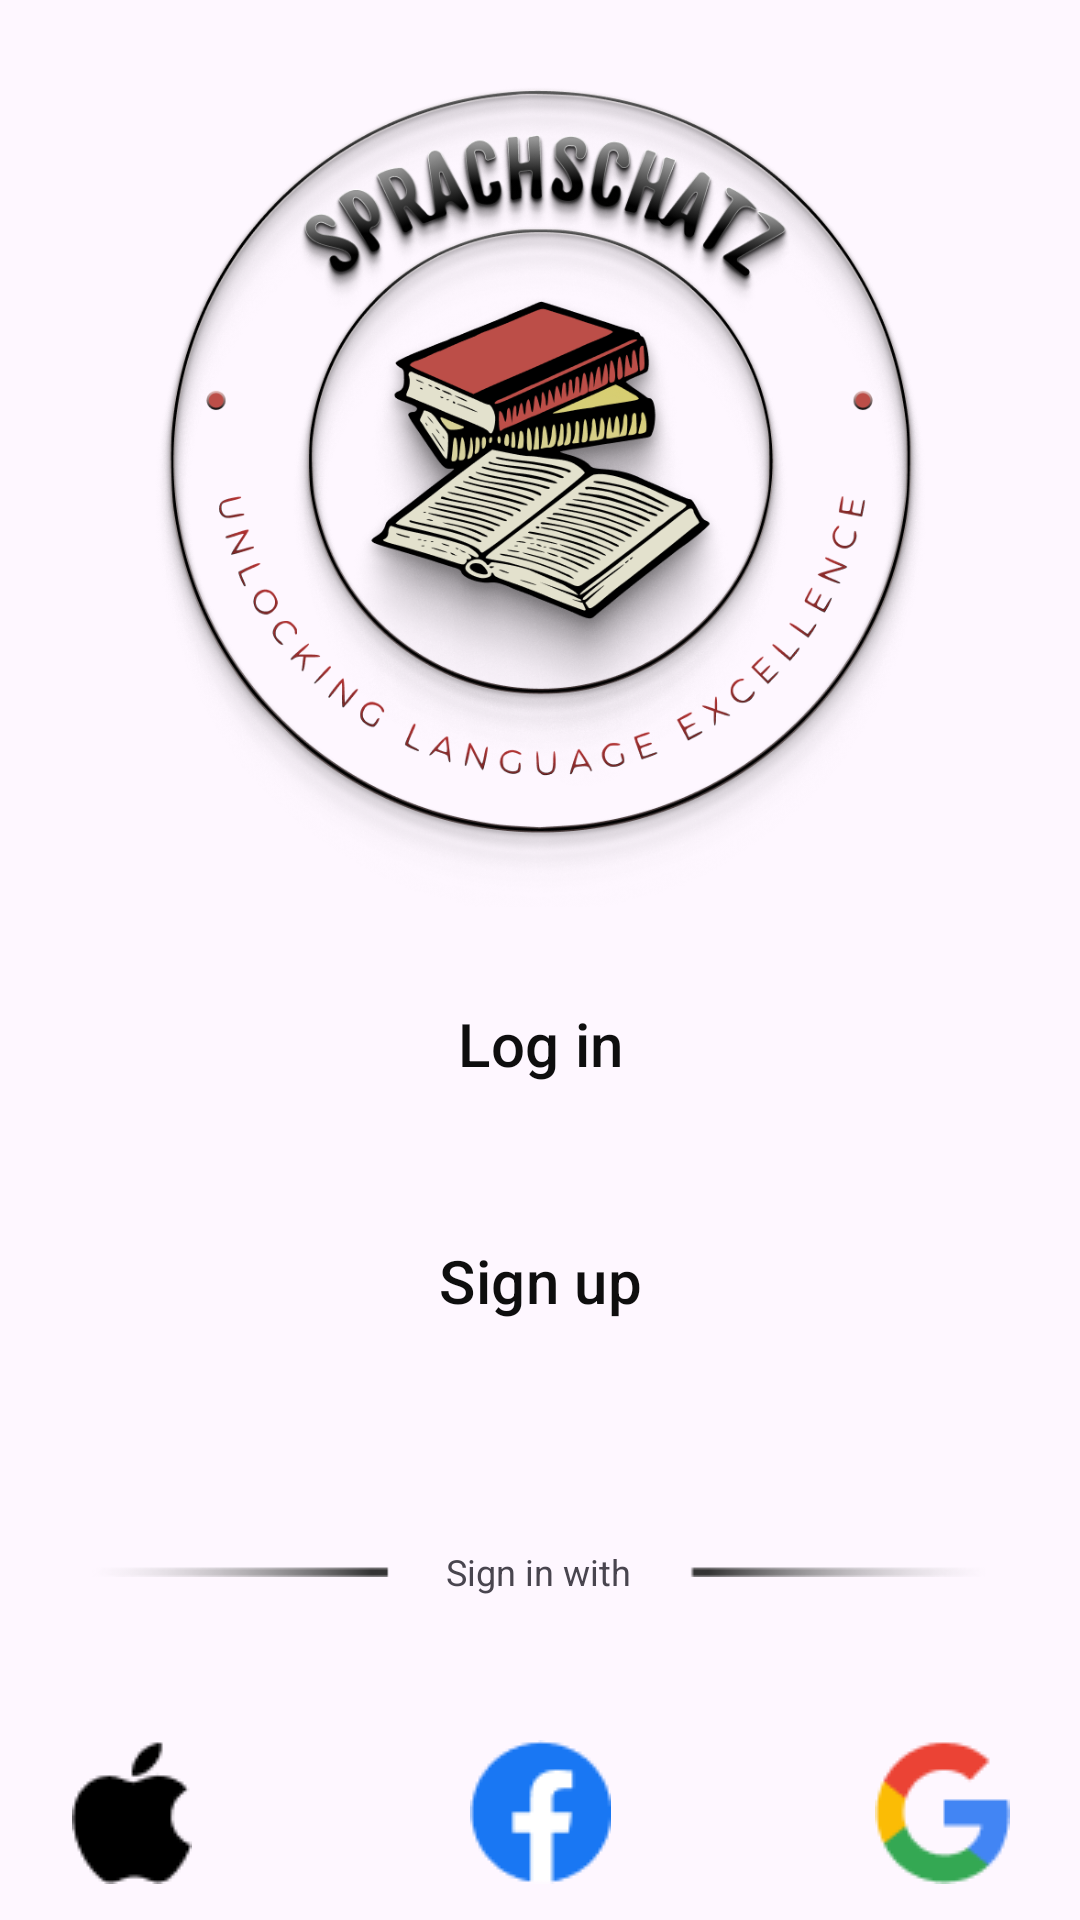

Reconstruct the res/layout file that produces this screen, plus the resources it refers to.
<!-- AndroidManifest.xml: application theme Theme.AndroidAbschluss -->
<!-- res/layout/fragment_welcome.xml -->
<?xml version="1.0" encoding="utf-8"?>
<androidx.constraintlayout.widget.ConstraintLayout xmlns:android="http://schemas.android.com/apk/res/android"
    xmlns:app="http://schemas.android.com/apk/res-auto"
    xmlns:tools="http://schemas.android.com/tools"
    android:layout_width="match_parent"
    android:layout_height="match_parent">


    <ImageView
        android:id="@+id/logo"
        android:layout_width="0dp"
        android:layout_height="0dp"
android:layout_margin="12dp"
        android:src="@drawable/logo"
        android:tintMode="multiply"
        app:layout_constraintBottom_toTopOf="@+id/anmelden_butto"
        app:layout_constraintEnd_toEndOf="parent"
        app:layout_constraintStart_toStartOf="parent"
        app:layout_constraintTop_toTopOf="parent" />


    <Button
        android:id="@+id/anmelden_butto"
        style="@style/Widget.Material3.ExtendedFloatingActionButton.Primary"
    android:layout_marginBottom="12dp"
        android:layout_width="270dp"
        android:layout_height="67dp"
        android:backgroundTint="#E1DDAB"
        android:elevation="40dp"
        android:text="Log in"
        android:textAlignment="center"
        android:textColor="#0E0E0E"
        android:textSize="20sp"
        app:layout_constraintBottom_toTopOf="@+id/bn_registrieren"
        app:layout_constraintEnd_toEndOf="parent"
        app:layout_constraintHorizontal_bias="0.5"
        app:layout_constraintStart_toStartOf="parent"
        tools:ignore="MissingConstraints" />


    <Button
        android:id="@+id/bn_registrieren"
        style="@style/Widget.Material3.ExtendedFloatingActionButton.Primary"
        android:layout_width="270dp"
android:layout_marginBottom="60dp"
        android:layout_height="67dp"
        android:backgroundTint="#E1DDAB"
        android:elevation="40dp"
        android:text="Sign up"
        android:textAlignment="center"
        android:textColor="#0E0E0E"
        android:textSize="20sp"
        app:layout_constraintBottom_toTopOf="@+id/imageView4"
        app:layout_constraintEnd_toEndOf="parent"
        app:layout_constraintStart_toStartOf="parent"
         />

    <ImageView
        android:id="@+id/imageView4"
        android:layout_width="357dp"
        android:layout_height="7dp"
        android:src="@drawable/lines"
        app:layout_constraintBottom_toBottomOf="@+id/textView2"
        app:layout_constraintEnd_toEndOf="parent"
        app:layout_constraintStart_toStartOf="parent"
        app:layout_constraintTop_toTopOf="@+id/textView2" />

    <TextView
        android:id="@+id/textView2"
        android:layout_width="wrap_content"
        android:layout_height="wrap_content"
        android:layout_marginBottom="48dp"

        android:text="Sign in with"
        android:textSize="12sp"
        app:layout_constraintBottom_toTopOf="@+id/imageButton3"
        app:layout_constraintEnd_toEndOf="@+id/imageView4"
        app:layout_constraintHorizontal_bias="0.498"
        app:layout_constraintStart_toStartOf="@+id/imageView4" />


    <ImageButton
        android:id="@+id/imageButton2"
        android:layout_width="wrap_content"
        android:layout_marginBottom="12dp"


        android:layout_height="wrap_content"
        android:layout_marginStart="244dp"
        android:layout_marginEnd="24dp"
        android:background="@drawable/ic_google"
        app:layout_constraintBottom_toBottomOf="parent"
        app:layout_constraintEnd_toEndOf="parent"
        app:layout_constraintHorizontal_bias="0.97"
        app:layout_constraintStart_toEndOf="@+id/imageButton" />

    <ImageButton
        android:id="@+id/imageButton3"
        android:layout_width="wrap_content"
        android:layout_height="wrap_content"


        android:layout_marginBottom="12dp"
        android:background="@drawable/ic_facbook"
        app:layout_constraintBottom_toBottomOf="parent"
        app:layout_constraintEnd_toEndOf="parent"
        app:layout_constraintStart_toStartOf="parent" />

    <ImageButton
        android:id="@+id/imageButton"
        android:layout_width="wrap_content"
        android:layout_height="wrap_content"
android:layout_marginBottom="12dp"
        android:layout_marginStart="24dp"
        android:background="@drawable/ic_apple"
        app:layout_constraintBottom_toBottomOf="parent"
        app:layout_constraintStart_toStartOf="parent" />


</androidx.constraintlayout.widget.ConstraintLayout>
<!-- resources referenced by this layout -->
<resources>
  <!-- drawable ic_apple: png bitmap (drawable, 573 bytes) -->
  <!-- drawable ic_facbook: png bitmap (drawable, 1149 bytes) -->
  <!-- drawable ic_google: png bitmap (drawable, 1420 bytes) -->
  <!-- drawable lines: png bitmap (drawable, 1997 bytes) -->
  <!-- drawable logo: png bitmap (drawable, 712434 bytes) -->
  <style name="Theme.AndroidAbschluss" parent="Base.Theme.AndroidAbschluss" />
  <style name="Base.Theme.AndroidAbschluss" parent="Theme.Material3.DayNight.NoActionBar">
          
          
          <item name="colorPrimary">#6C6C67</item>
      </style>
</resources>
